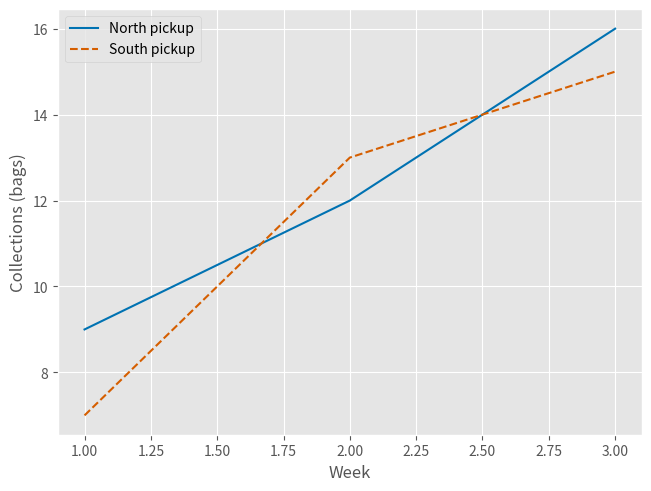

Reproduce this figure in Python.
import matplotlib.pyplot as plt

with plt.style.context("ggplot"):
    fig, ax = plt.subplots(constrained_layout=True)
    ax.plot([1, 2, 3], [9, 12, 16], color="#0072B2", linestyle="-", label="North pickup")
    ax.plot([1, 2, 3], [7, 13, 15], color="#D55E00", linestyle="--", label="South pickup")
    ax.set(xlabel="Week", ylabel="Collections (bags)")
    ax.legend()
